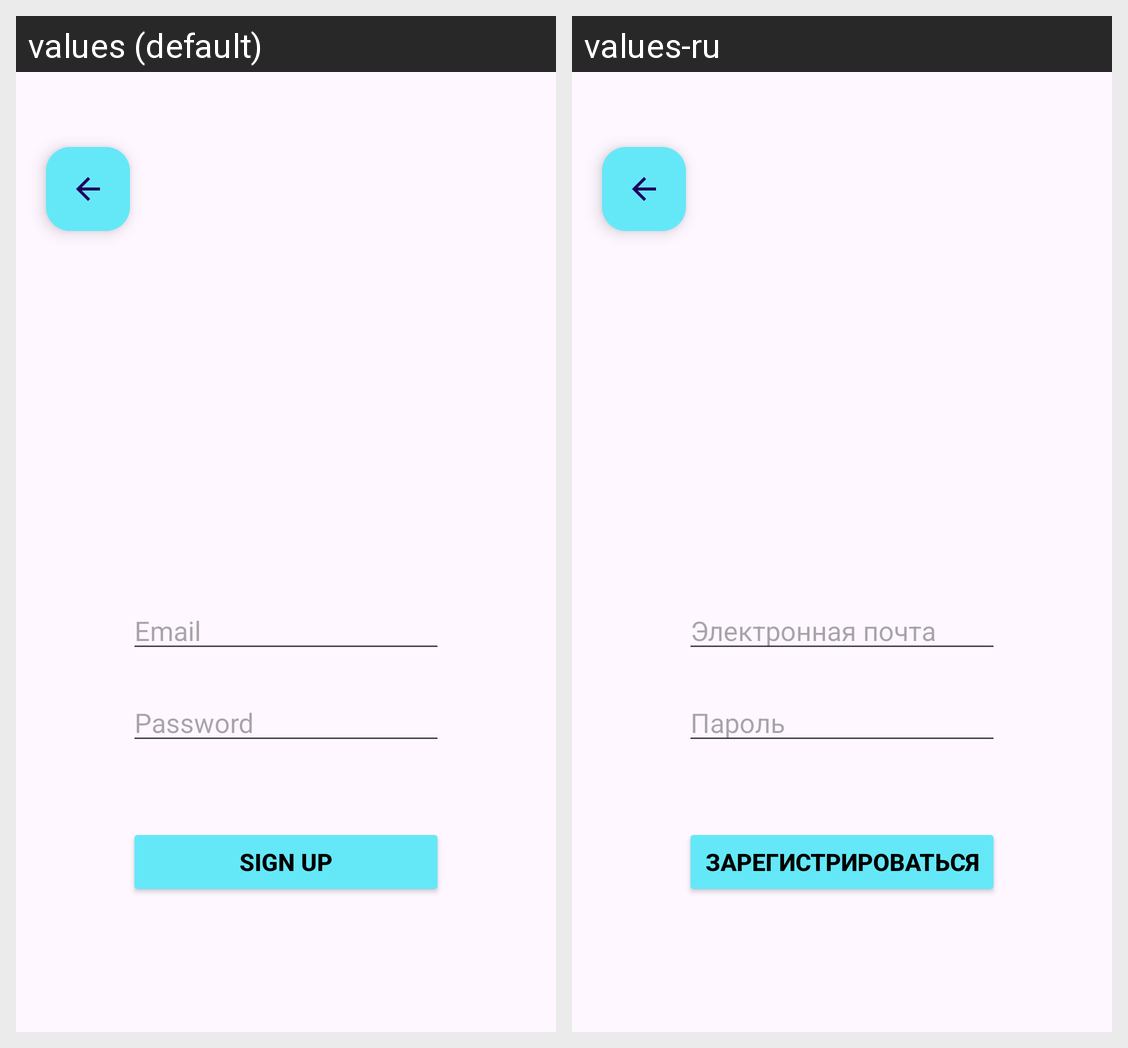

The same Android screen rendered under two of its app's locales, left to right. List the strings drawn on it with the default value and each locale's translation.
Android screen res/layout/activity_signup.xml rendered under 2 locales, left to right: values (default), values-ru. Device: Nexus 5 (rendered at 1080×1920; each locale shown at half size, 540×960, under a caption strip naming it); theme Theme.FamilyGuardApp.
Strings drawn on this screen, with the default value and each locale's value (text and hints the layout hard-codes, and strings that could not be matched under every locale, appear in the picture but are not listed):

password
  values: Password
  values-ru: Пароль

email
  values: Email
  values-ru: Электронная почта

sign_up
  values: Sign up
  values-ru: Зарегистрироваться
